Run: headless pygame with SDL's dummy video driver; simulated clock (each Clock.tick advances the game by its frame time, no real sleeping); random seed 0; keys injected as events and as key.get_pressed() state; no mouse input.
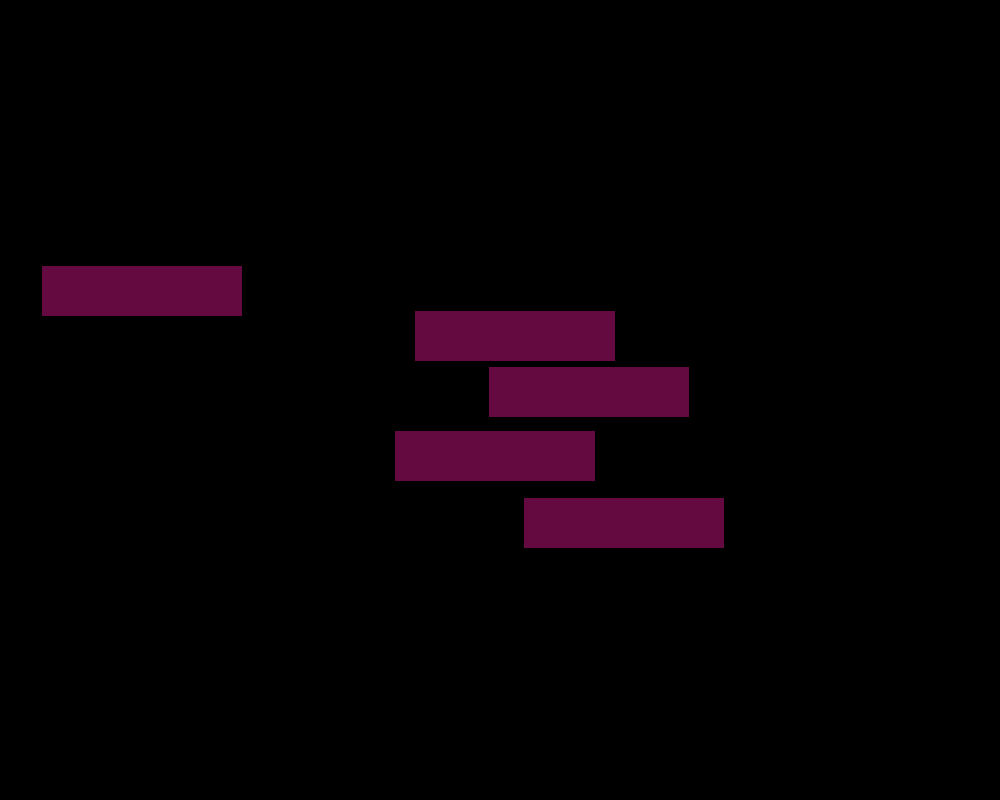
Frame 1 of 4 · flips 1–60 · no input
Frame 2 of 4 · flips 61–180 · tapped SPACE, RETURN · held RIGHT (→), D · screen unchanged from frame 1, image omitted
Frame 3 of 4 · flips 181–300 · held DOWN (↓), S · screen unchanged from frame 2, image omitted
Frame 4 of 4 · flips 301–420 · held LEFT (←), A, UP (↑), W · screen unchanged from frame 3, image omitted

The pygame program that drew these frames:

import pygame
import random

pygame.init()

WIDTH, HEIGHT = 1000, 800
clock = pygame.time.Clock()
screen = pygame.display.set_mode((WIDTH, HEIGHT))
pygame.init()
SPAWN_EVENT = pygame.USEREVENT + 1
pygame.time.set_timer(SPAWN_EVENT, 3000)
TIME_EVENT =pygame.USEREVENT + 2
pygame.time.set_timer(TIME_EVENT, 1500)
clock = pygame.time.Clock()

enemy_bullet_group = pygame.sprite.Group()
player_bullet_group = pygame.sprite.Group()
enemy_group = pygame.sprite.Group()
wall_group = pygame.sprite.Group()

class Wall:
    def __init__(self,x,y,w,h):
        super().__init__()
        self.rect = pygame.Rect(x, y, w, h)


class Player(pygame.sprite.Sprite):
    def __init__(self, x, y):
        super().__init__()
        self.rect = pygame.Rect(x, y, 30, 60)
        self.speed_x = 7
        self.speed_y = 2
        self.jumping = False
        self.alive = True
        self.jump_timer = 12

    def update(self):
        pressed_keys = pygame.key.get_pressed()
        if pressed_keys[pygame.K_d] and self.rect.x + 30 < WIDTH:
            self.rect.x += self.speed_x
        if pressed_keys[pygame.K_a] and self.rect.x > 0:
            self.rect.x -= self.speed_x


def jump(self):
    if self.jumping:
        if self.jump_timer >= -12:
            neg = 1
            if self.jump_timer < 0:
                neg = -1
            self.rect.y -= (self.jump_timer ** 2) // 10 * neg
            self.jump_timer -= 1
        else:
            self.jumping = False
            self.jump_timer = 12


class Enemy(pygame.sprite.Sprite):
    def __init__(self, x, y):
        super().__init__()
        self.rect = pygame.Rect(x, y, 30,60)

    def draw(self, screen):
        pygame.draw.rect(screen, (200, 20, 5), self.rect)


class Wall(pygame.sprite.Sprite):
    def __init__(self, x, y):
        super().__init__()
        self.rect = pygame.Rect(x, y, 200,50)

    def draw(self, screen):
        pygame.draw.rect(screen, (100, 10, 65), self.rect)


class Bullet(pygame.sprite.Sprite):
    def __init__(self, x, y):
        super().__init__()
        self.rect = pygame.Rect(x, y, 7, 7)
        self.speed_x = 12

    def update(self):
        self.rect.x += self.speed_x

    def draw(self, screen):
        pygame.draw.rect(screen, (30, 40, 56), self.rect)


x_list = []
y_list = []
for i in range(5):
    x = random.randint(1,800)
    y = random.randint(1,750)
    for g in x_list:
        if abs(x-g) <= 70: 
           x = random.randint(1,800) 
    for o in y_list:
        if abs(y-o) <= 40: 
           y = random.randint(1,750) 
    wall = Wall(x,y)
    wall_group.add(wall)
    

while True:
    for event in pygame.event.get():
        if event.type == pygame.QUIT:
            pygame.quit()
        if event.type == pygame.KEYDOWN:
            if event.key == pygame.K_SPACE:
                pass
        if event.type == TIME_EVENT:
            for i in enemy_group:
                enemy_bullet = Bullet(enemy.rect.x, enemy.rect.y + 30)
                enemy_bullet_group.add(enemy_bullet)
        if event.type == SPAWN_EVENT:
            for i in enemy_group:
                i.kill()
            enemy = Enemy(x=random.randint(1,970), y=random.randint(1,730))
            enemy_group.add(enemy)
    for i in enemy_group:
        i.update()
    for i in enemy_bullet_group:
        i.update()
    screen.fill((0, 0, 0))
    for i in enemy_group:
        i.draw(screen)
    for i in enemy_bullet_group:
        i.draw(screen)
    for i in wall_group:
        i.draw(screen)
    clock.tick(60)
    pygame.display.flip()
                
